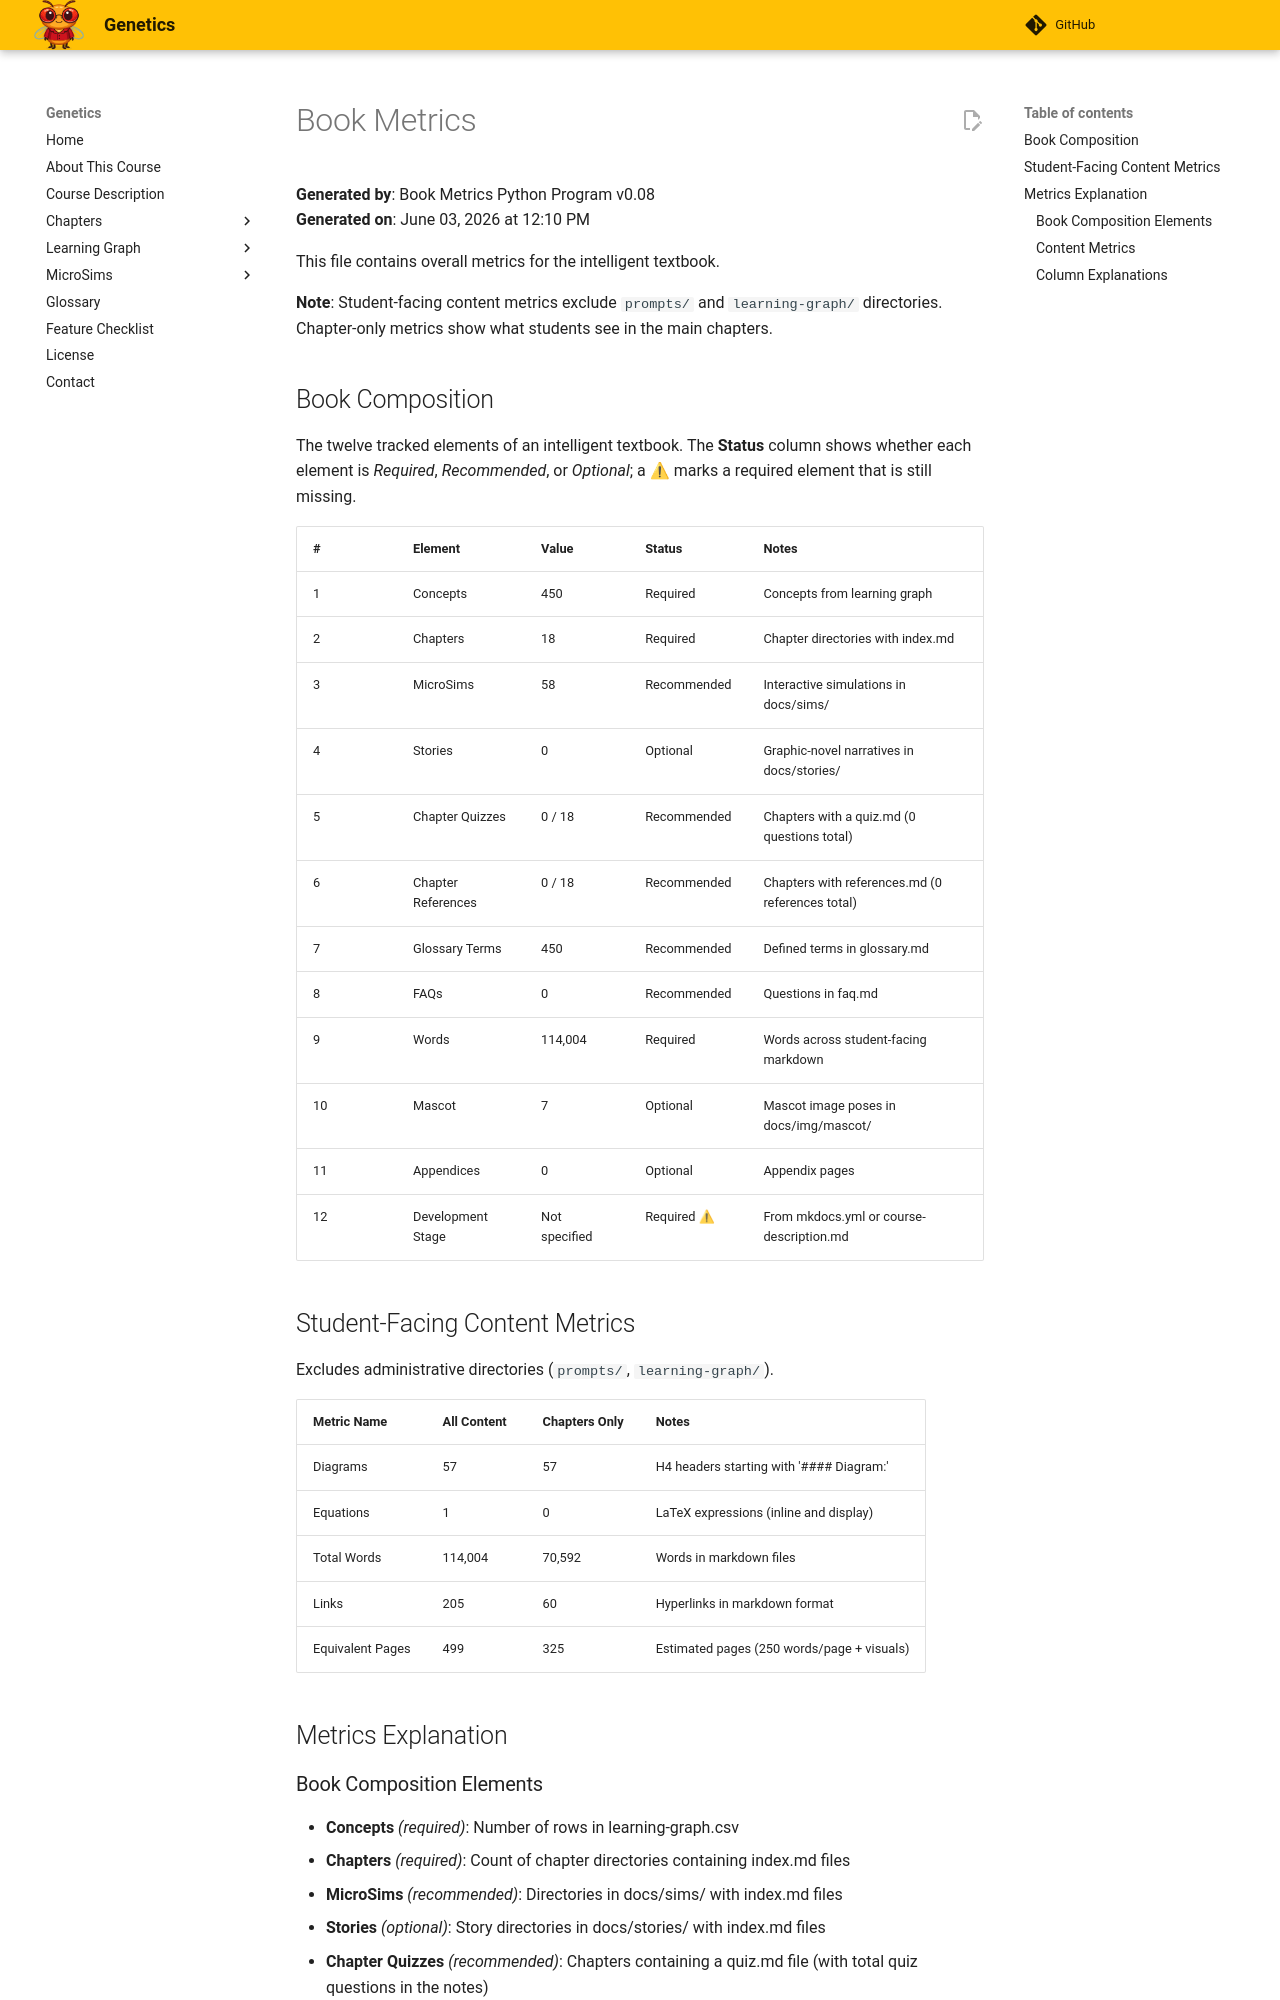

repository: dmccreary/genetics · page: learning-graph/book-metrics/index.html · generator: mkdocs

# Book Metrics

**Generated by**: Book Metrics Python Program v0.08  
**Generated on**: June 03, 2026 at 12:10 PM

This file contains overall metrics for the intelligent textbook.

**Note**: Student-facing content metrics exclude `prompts/` and `learning-graph/` directories. Chapter-only metrics show what students see in the main chapters.

## Book Composition

The twelve tracked elements of an intelligent textbook. The **Status** column shows whether each element is *Required*, *Recommended*, or *Optional*; a ⚠ marks a required element that is still missing.

| # | Element | Value | Status | Notes |
|---|---------|-------|--------|-------|
| 1 | Concepts | 450 | Required | Concepts from learning graph |
| 2 | Chapters | 18 | Required | Chapter directories with index.md |
| 3 | MicroSims | 58 | Recommended | Interactive simulations in docs/sims/ |
| 4 | Stories | 0 | Optional | Graphic-novel narratives in docs/stories/ |
| 5 | Chapter Quizzes | 0 / 18 | Recommended | Chapters with a quiz.md (0 questions total) |
| 6 | Chapter References | 0 / 18 | Recommended | Chapters with references.md (0 references total) |
| 7 | Glossary Terms | 450 | Recommended | Defined terms in glossary.md |
| 8 | FAQs | 0 | Recommended | Questions in faq.md |
| 9 | Words | 114,004 | Required | Words across student-facing markdown |
| 10 | Mascot | 7 | Optional | Mascot image poses in docs/img/mascot/ |
| 11 | Appendices | 0 | Optional | Appendix pages |
| 12 | Development Stage | Not specified | Required ⚠ | From mkdocs.yml or course-description.md |

## Student-Facing Content Metrics

Excludes administrative directories (`prompts/`, `learning-graph/`).

| Metric Name | All Content | Chapters Only | Notes |
|-------------|-------------|---------------|-------|
| Diagrams | 57 | 57 | H4 headers starting with '#### Diagram:' |
| Equations | 1 | 0 | LaTeX expressions (inline and display) |
| Total Words | 114,004 | 70,592 | Words in markdown files |
| Links | 205 | 60 | Hyperlinks in markdown format |
| Equivalent Pages | 499 | 325 | Estimated pages (250 words/page + visuals) |

## Metrics Explanation
